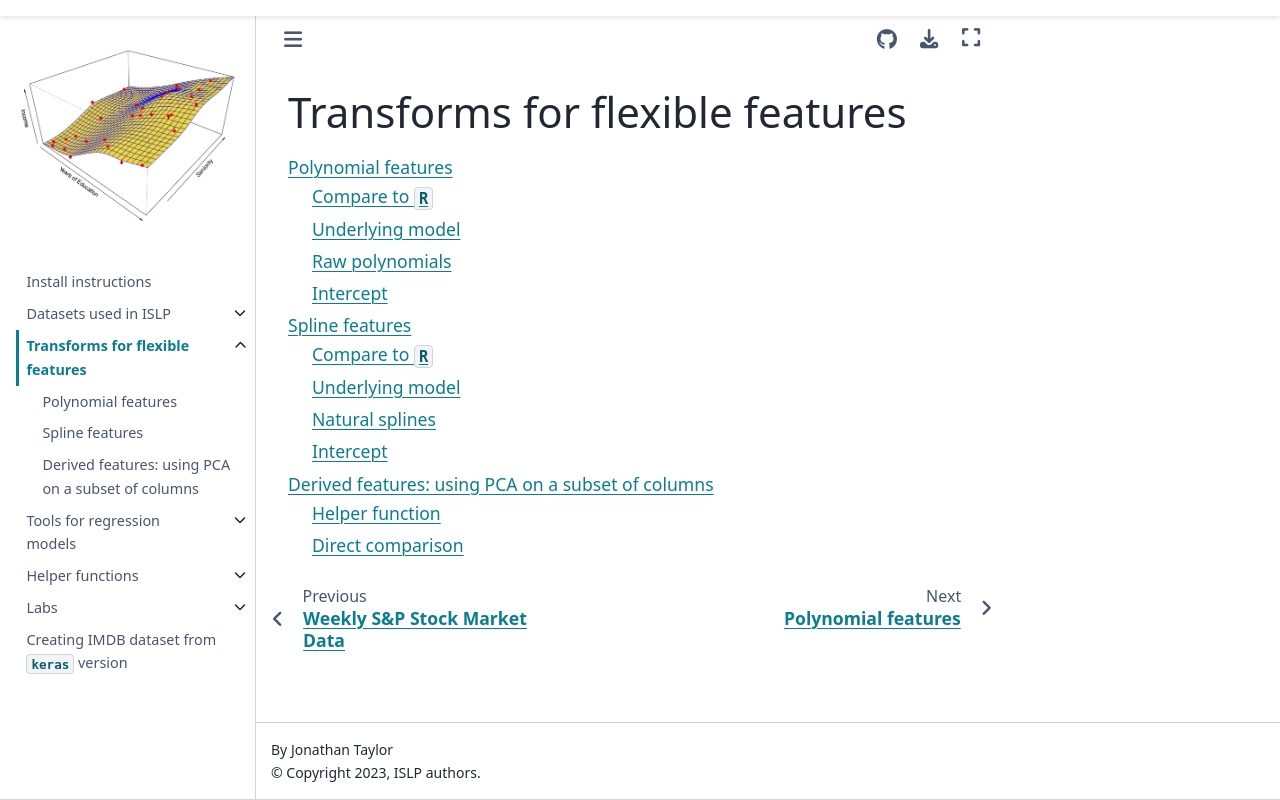

repository: intro-stat-learning/ISLP · page: 0.4.0/transforms.html · generator: sphinx

Transforms for flexible features
================================

The transforms are those of `modelmatrix <https://intro-stat-learning.github.io/modelmatrix/>`_, whose
documentation has these pages.

.. toctree::
  
   Polynomials <https://intro-stat-learning.github.io/modelmatrix/poly/>
   Splines <https://intro-stat-learning.github.io/modelmatrix/splines/>
   Principal components <https://intro-stat-learning.github.io/modelmatrix/pca/>
